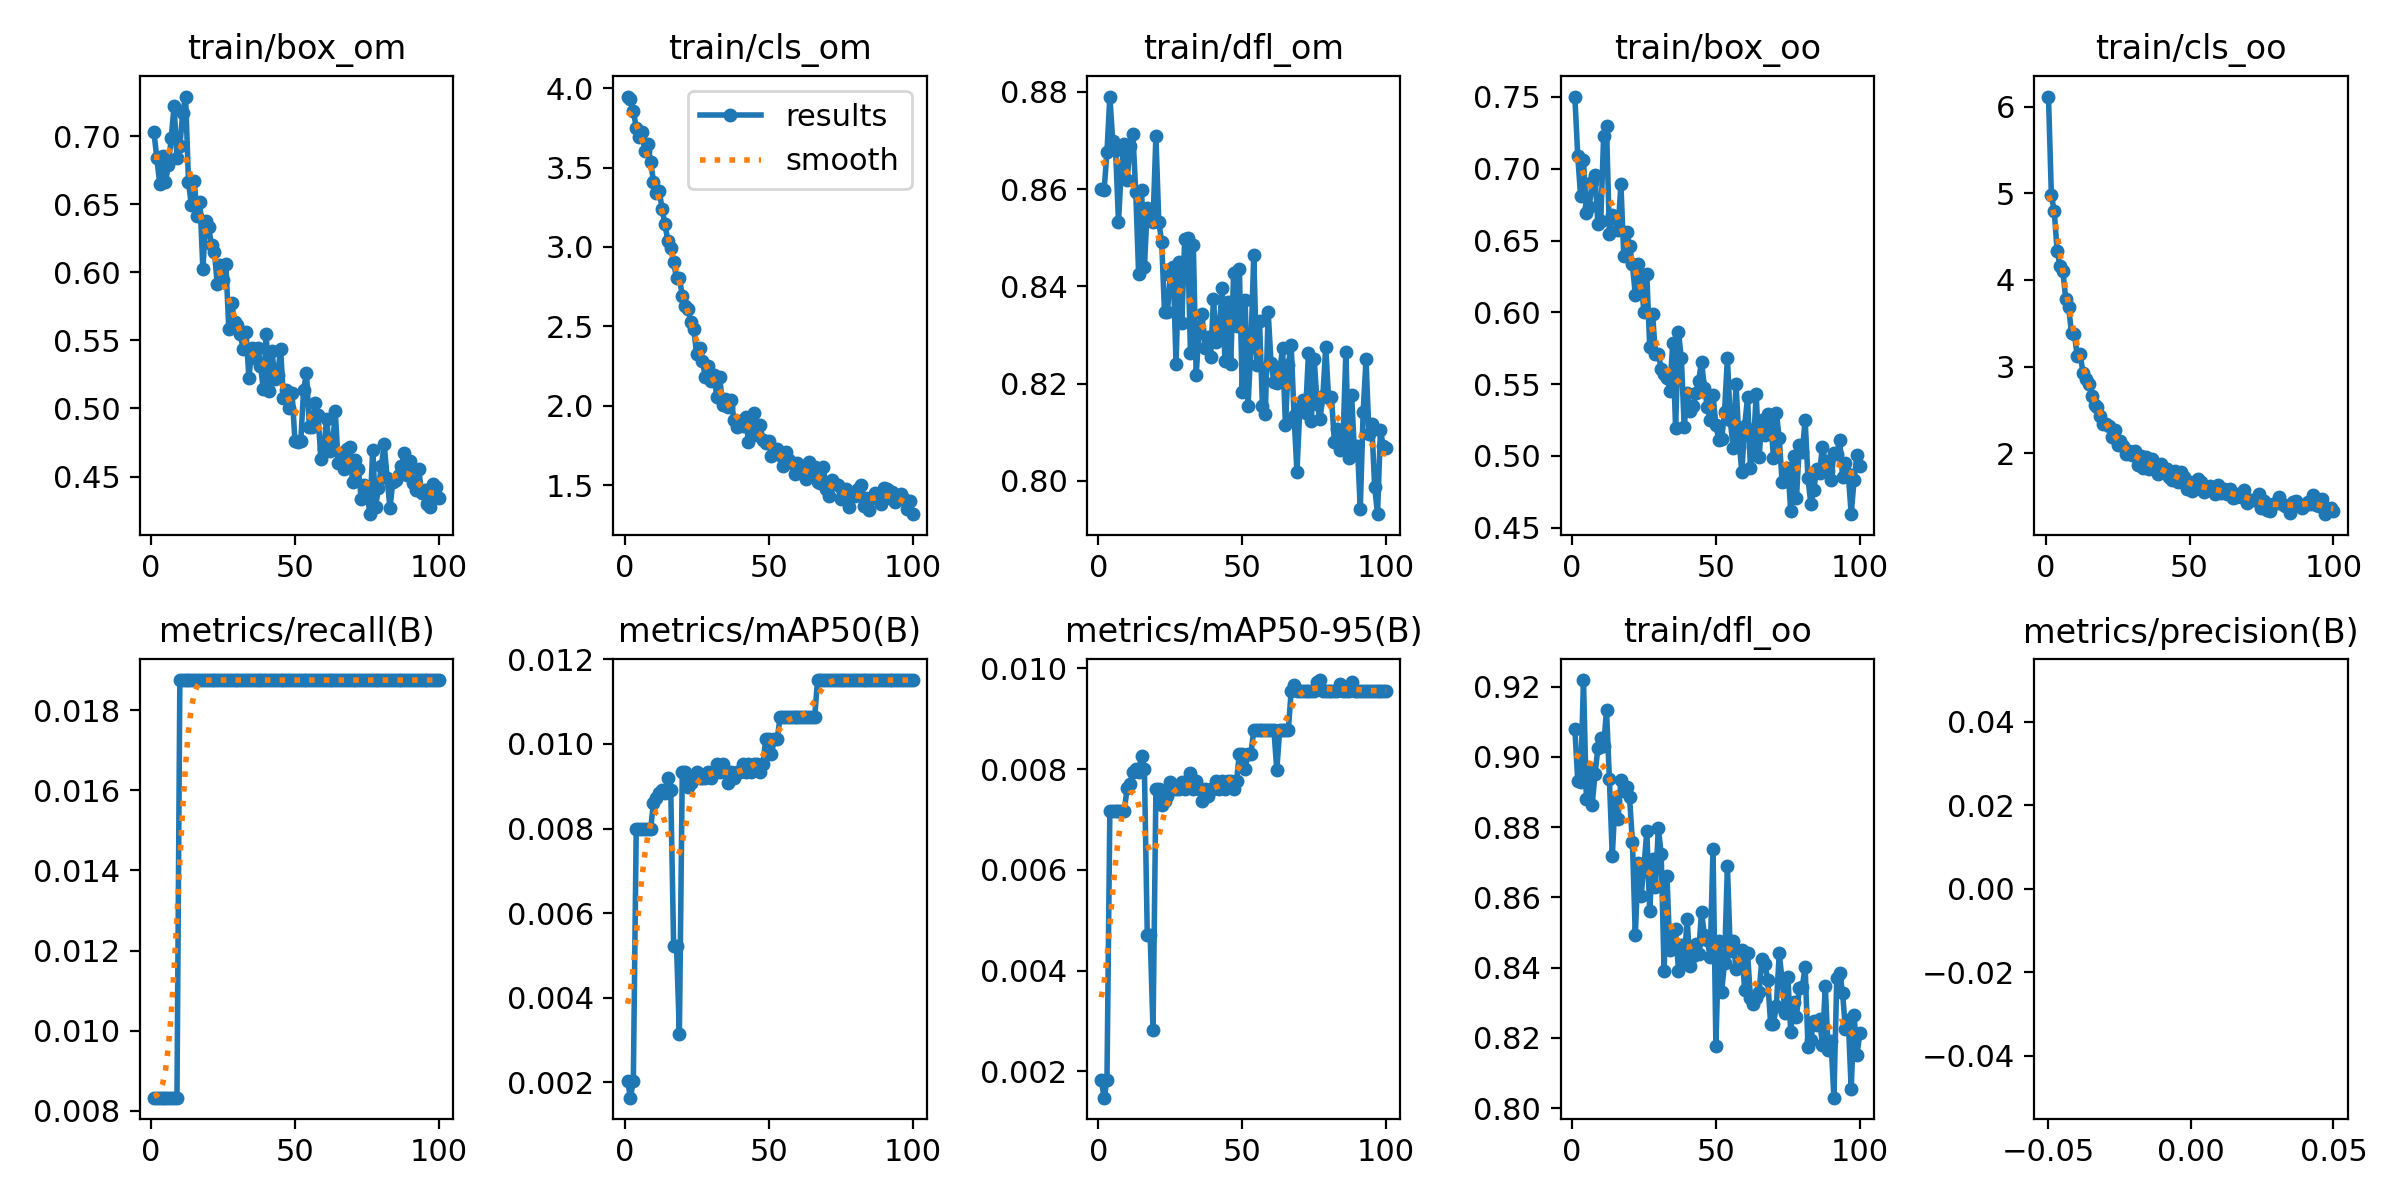

The table this chart was drawn from, first rows:
epoch, train/box_om, train/cls_om, train/dfl_om, train/box_oo, train/cls_oo, train/dfl_oo, metrics/precision(B), metrics/recall(B), metrics/mAP50(B), metrics/mAP50-95(B), val/box_om, val/cls_om, val/dfl_om, val/box_oo, val/cls_oo, val/dfl_oo, lr/pg0, lr/pg1, lr/pg2
1, 0.7032, 3.947, 0.8601, 0.7503, 6.117, 0.908, nan, 0.00833, 0.00204, 0.00184, 0, 0, 0, 0, 0, 0, 0.07624, 0.00024, 0.00024
2, 0.6841, 3.933, 0.8597, 0.709, 4.977, 0.8932, nan, 0.00833, 0.00164, 0.00148, 0, 0, 0, 0, 0, 0, 0.05149, 0.0004852, 0.0004852
3, 0.6652, 3.857, 0.8677, 0.6811, 4.794, 0.8929, nan, 0.00833, 0.00204, 0.00183, 0, 0, 0, 0, 0, 0, 0.02672, 0.0007254, 0.0007254
4, 0.6855, 3.751, 0.879, 0.7059, 4.332, 0.9218, nan, 0.00833, 0.00798, 0.00718, 0, 0, 0, 0, 0, 0, 0.001961, 0.0009606, 0.0009606
5, 0.6662, 3.69, 0.8699, 0.6694, 4.162, 0.8879, nan, 0.00833, 0.00798, 0.00718, 0, 0, 0, 0, 0, 0, 0.0009604, 0.0009604, 0.0009604
6, 0.679, 3.723, 0.8681, 0.6733, 4.1, 0.8969, nan, 0.00833, 0.00798, 0.00718, 0, 0, 0, 0, 0, 0, 0.0009604, 0.0009604, 0.0009604
7, 0.6987, 3.603, 0.8532, 0.6911, 3.778, 0.8862, nan, 0.00833, 0.00798, 0.00718, 0, 0, 0, 0, 0, 0, 0.0009505, 0.0009505, 0.0009505
8, 0.7224, 3.651, 0.8645, 0.6954, 3.688, 0.895, nan, 0.00833, 0.00798, 0.00718, 0, 0, 0, 0, 0, 0, 0.0009406, 0.0009406, 0.0009406
9, 0.6845, 3.536, 0.8692, 0.6617, 3.383, 0.9024, nan, 0.00833, 0.00798, 0.00718, 0, 0, 0, 0, 0, 0, 0.0009307, 0.0009307, 0.0009307
10, 0.6927, 3.412, 0.8618, 0.6639, 3.371, 0.9053, nan, 0.01875, 0.00861, 0.00762, 0, 0, 0, 0, 0, 0, 0.0009208, 0.0009208, 0.0009208
11, 0.7175, 3.339, 0.8689, 0.7227, 3.123, 0.9029, nan, 0.01875, 0.00873, 0.00771, 0, 0, 0, 0, 0, 0, 0.0009109, 0.0009109, 0.0009109
12, 0.7293, 3.355, 0.8714, 0.7297, 3.142, 0.9133, nan, 0.01875, 0.00884, 0.00795, 0, 0, 0, 0, 0, 0, 0.000901, 0.000901, 0.000901
13, 0.6665, 3.237, 0.8593, 0.6542, 2.927, 0.8937, nan, 0.01875, 0.0089, 0.00801, 0, 0, 0, 0, 0, 0, 0.0008911, 0.0008911, 0.0008911
14, 0.6494, 3.142, 0.8425, 0.6677, 2.854, 0.8717, nan, 0.01875, 0.00884, 0.00795, 0, 0, 0, 0, 0, 0, 0.0008812, 0.0008812, 0.0008812
15, 0.6672, 3.039, 0.8599, 0.6659, 2.8, 0.8875, nan, 0.01875, 0.00919, 0.00827, 0, 0, 0, 0, 0, 0, 0.0008713, 0.0008713, 0.0008713
16, 0.6417, 2.996, 0.8439, 0.6576, 2.658, 0.8822, nan, 0.01875, 0.0089, 0.00801, 0, 0, 0, 0, 0, 0, 0.0008614, 0.0008614, 0.0008614
17, 0.652, 2.904, 0.8562, 0.6891, 2.553, 0.8935, nan, 0.01875, 0.00523, 0.00471, 0, 0, 0, 0, 0, 0, 0.0008515, 0.0008515, 0.0008515
18, 0.6025, 2.803, 0.8542, 0.6392, 2.533, 0.8903, nan, 0.01875, 0.00523, 0.00471, 0, 0, 0, 0, 0, 0, 0.0008416, 0.0008416, 0.0008416
19, 0.6379, 2.806, 0.8533, 0.6559, 2.424, 0.8914, nan, 0.01875, 0.00314, 0.00282, 0, 0, 0, 0, 0, 0, 0.0008317, 0.0008317, 0.0008317
20, 0.6331, 2.693, 0.8709, 0.6465, 2.333, 0.8885, nan, 0.01875, 0.00934, 0.0076, 0, 0, 0, 0, 0, 0, 0.0008218, 0.0008218, 0.0008218
21, 0.62, 2.631, 0.8533, 0.6336, 2.336, 0.8758, nan, 0.01875, 0.00934, 0.00761, 0, 0, 0, 0, 0, 0, 0.0008119, 0.0008119, 0.0008119
22, 0.615, 2.607, 0.8492, 0.6121, 2.309, 0.8492, nan, 0.01875, 0.00898, 0.00729, 0, 0, 0, 0, 0, 0, 0.000802, 0.000802, 0.000802
23, 0.5914, 2.525, 0.8347, 0.6333, 2.192, 0.8697, nan, 0.01875, 0.00908, 0.00737, 0, 0, 0, 0, 0, 0, 0.0007921, 0.0007921, 0.0007921
24, 0.6052, 2.48, 0.8347, 0.6226, 2.267, 0.8604, nan, 0.01875, 0.00919, 0.00747, 0, 0, 0, 0, 0, 0, 0.0007822, 0.0007822, 0.0007822
25, 0.5945, 2.324, 0.8423, 0.6004, 2.09, 0.8687, nan, 0.01875, 0.00934, 0.00774, 0, 0, 0, 0, 0, 0, 0.0007723, 0.0007723, 0.0007723
26, 0.6064, 2.365, 0.8439, 0.6269, 2.135, 0.8788, nan, 0.01875, 0.00919, 0.0076, 0, 0, 0, 0, 0, 0, 0.0007624, 0.0007624, 0.0007624
27, 0.5587, 2.28, 0.8239, 0.5759, 2.078, 0.8562, nan, 0.01875, 0.00919, 0.0076, 0, 0, 0, 0, 0, 0, 0.0007525, 0.0007525, 0.0007525
28, 0.5776, 2.184, 0.8449, 0.5989, 1.994, 0.8708, nan, 0.01875, 0.00919, 0.0076, 0, 0, 0, 0, 0, 0, 0.0007426, 0.0007426, 0.0007426
29, 0.5639, 2.252, 0.8324, 0.5709, 2.028, 0.8629, nan, 0.01875, 0.00934, 0.00774, 0, 0, 0, 0, 0, 0, 0.0007327, 0.0007327, 0.0007327
30, 0.5614, 2.153, 0.8498, 0.5711, 1.981, 0.8798, nan, 0.01875, 0.00919, 0.0076, 0, 0, 0, 0, 0, 0, 0.0007228, 0.0007228, 0.0007228
31, 0.5546, 2.195, 0.8499, 0.5607, 2.024, 0.8722, nan, 0.01875, 0.00934, 0.00774, 0, 0, 0, 0, 0, 0, 0.0007129, 0.0007129, 0.0007129
32, 0.5437, 2.057, 0.8263, 0.5572, 1.858, 0.8391, nan, 0.01875, 0.00952, 0.00793, 0, 0, 0, 0, 0, 0, 0.000703, 0.000703, 0.000703
33, 0.5561, 2.183, 0.8485, 0.5546, 1.969, 0.8661, nan, 0.01875, 0.00934, 0.0076, 0, 0, 0, 0, 0, 0, 0.0006931, 0.0006931, 0.0006931
34, 0.5222, 2.006, 0.8218, 0.5455, 1.833, 0.8449, nan, 0.01875, 0.00952, 0.00777, 0, 0, 0, 0, 0, 0, 0.0006832, 0.0006832, 0.0006832
35, 0.5446, 2.042, 0.8313, 0.5787, 1.95, 0.847, nan, 0.01875, 0.00934, 0.00761, 0, 0, 0, 0, 0, 0, 0.0006733, 0.0006733, 0.0006733
36, 0.5372, 1.991, 0.8344, 0.5195, 1.823, 0.8508, nan, 0.01875, 0.00908, 0.00737, 0, 0, 0, 0, 0, 0, 0.0006634, 0.0006634, 0.0006634
37, 0.5446, 2.037, 0.8274, 0.5862, 1.934, 0.8392, nan, 0.01875, 0.00934, 0.00761, 0, 0, 0, 0, 0, 0, 0.0006535, 0.0006535, 0.0006535
38, 0.5316, 1.909, 0.8297, 0.5679, 1.842, 0.8465, nan, 0.01875, 0.00919, 0.00747, 0, 0, 0, 0, 0, 0, 0.0006436, 0.0006436, 0.0006436
39, 0.5144, 1.865, 0.8254, 0.5201, 1.755, 0.8415, nan, 0.01875, 0.00934, 0.0076, 0, 0, 0, 0, 0, 0, 0.0006337, 0.0006337, 0.0006337
40, 0.5546, 1.904, 0.8374, 0.5438, 1.875, 0.8539, nan, 0.01875, 0.00934, 0.0076, 0, 0, 0, 0, 0, 0, 0.0006238, 0.0006238, 0.0006238
41, 0.5129, 1.874, 0.8285, 0.5316, 1.815, 0.8404, nan, 0.01875, 0.00952, 0.00777, 0, 0, 0, 0, 0, 0, 0.0006139, 0.0006139, 0.0006139
42, 0.5424, 1.929, 0.8309, 0.5345, 1.812, 0.8432, nan, 0.01875, 0.00934, 0.00761, 0, 0, 0, 0, 0, 0, 0.000604, 0.000604, 0.000604
43, 0.5219, 1.773, 0.8396, 0.5437, 1.729, 0.8466, nan, 0.01875, 0.00952, 0.00777, 0, 0, 0, 0, 0, 0, 0.0005941, 0.0005941, 0.0005941
44, 0.5249, 1.84, 0.8247, 0.5521, 1.685, 0.8438, nan, 0.01875, 0.00934, 0.00761, 0, 0, 0, 0, 0, 0, 0.0005842, 0.0005842, 0.0005842
45, 0.5439, 1.952, 0.8368, 0.5656, 1.794, 0.8559, nan, 0.01875, 0.00952, 0.00777, 0, 0, 0, 0, 0, 0, 0.0005743, 0.0005743, 0.0005743
46, 0.5074, 1.814, 0.824, 0.5476, 1.672, 0.8492, nan, 0.01875, 0.00952, 0.00777, 0, 0, 0, 0, 0, 0, 0.0005644, 0.0005644, 0.0005644
47, 0.5137, 1.88, 0.8428, 0.5343, 1.782, 0.8478, nan, 0.01875, 0.00934, 0.00761, 0, 0, 0, 0, 0, 0, 0.0005545, 0.0005545, 0.0005545
48, 0.5003, 1.787, 0.832, 0.5251, 1.728, 0.8431, nan, 0.01875, 0.00952, 0.00777, 0, 0, 0, 0, 0, 0, 0.0005446, 0.0005446, 0.0005446
49, 0.5112, 1.767, 0.8436, 0.5425, 1.589, 0.8739, nan, 0.01875, 0.01012, 0.00831, 0, 0, 0, 0, 0, 0, 0.0005347, 0.0005347, 0.0005347
50, 0.4759, 1.78, 0.8183, 0.5214, 1.67, 0.8178, nan, 0.01875, 0.01012, 0.00831, 0, 0, 0, 0, 0, 0, 0.0005248, 0.0005248, 0.0005248
51, 0.4755, 1.68, 0.8372, 0.5113, 1.563, 0.8477, nan, 0.01875, 0.00977, 0.008, 0, 0, 0, 0, 0, 0, 0.0005149, 0.0005149, 0.0005149
52, 0.4758, 1.701, 0.8153, 0.5115, 1.581, 0.8331, nan, 0.01875, 0.01012, 0.00831, 0, 0, 0, 0, 0, 0, 0.000505, 0.000505, 0.000505
53, 0.5139, 1.728, 0.8276, 0.5309, 1.702, 0.8414, nan, 0.01875, 0.01012, 0.00831, 0, 0, 0, 0, 0, 0, 0.0004951, 0.0004951, 0.0004951
54, 0.5263, 1.688, 0.8465, 0.5682, 1.671, 0.8689, nan, 0.01875, 0.01064, 0.00878, 0, 0, 0, 0, 0, 0, 0.0004852, 0.0004852, 0.0004852
55, 0.4865, 1.619, 0.8238, 0.5249, 1.557, 0.8446, nan, 0.01875, 0.01064, 0.00878, 0, 0, 0, 0, 0, 0, 0.0004753, 0.0004753, 0.0004753
56, 0.4865, 1.705, 0.8329, 0.5053, 1.584, 0.8477, nan, 0.01875, 0.01064, 0.00878, 0, 0, 0, 0, 0, 0, 0.0004654, 0.0004654, 0.0004654
57, 0.5038, 1.656, 0.8155, 0.5499, 1.617, 0.8397, nan, 0.01875, 0.01064, 0.00878, 0, 0, 0, 0, 0, 0, 0.0004555, 0.0004555, 0.0004555
58, 0.4951, 1.636, 0.8137, 0.512, 1.584, 0.8404, nan, 0.01875, 0.01064, 0.00878, 0, 0, 0, 0, 0, 0, 0.0004456, 0.0004456, 0.0004456
59, 0.4627, 1.567, 0.8347, 0.4886, 1.524, 0.8451, nan, 0.01875, 0.01064, 0.00878, 0, 0, 0, 0, 0, 0, 0.0004357, 0.0004357, 0.0004357
60, 0.47, 1.642, 0.8243, 0.5212, 1.636, 0.8336, nan, 0.01875, 0.01064, 0.00878, 0, 0, 0, 0, 0, 0, 0.0004258, 0.0004258, 0.0004258
... 40 more rows
